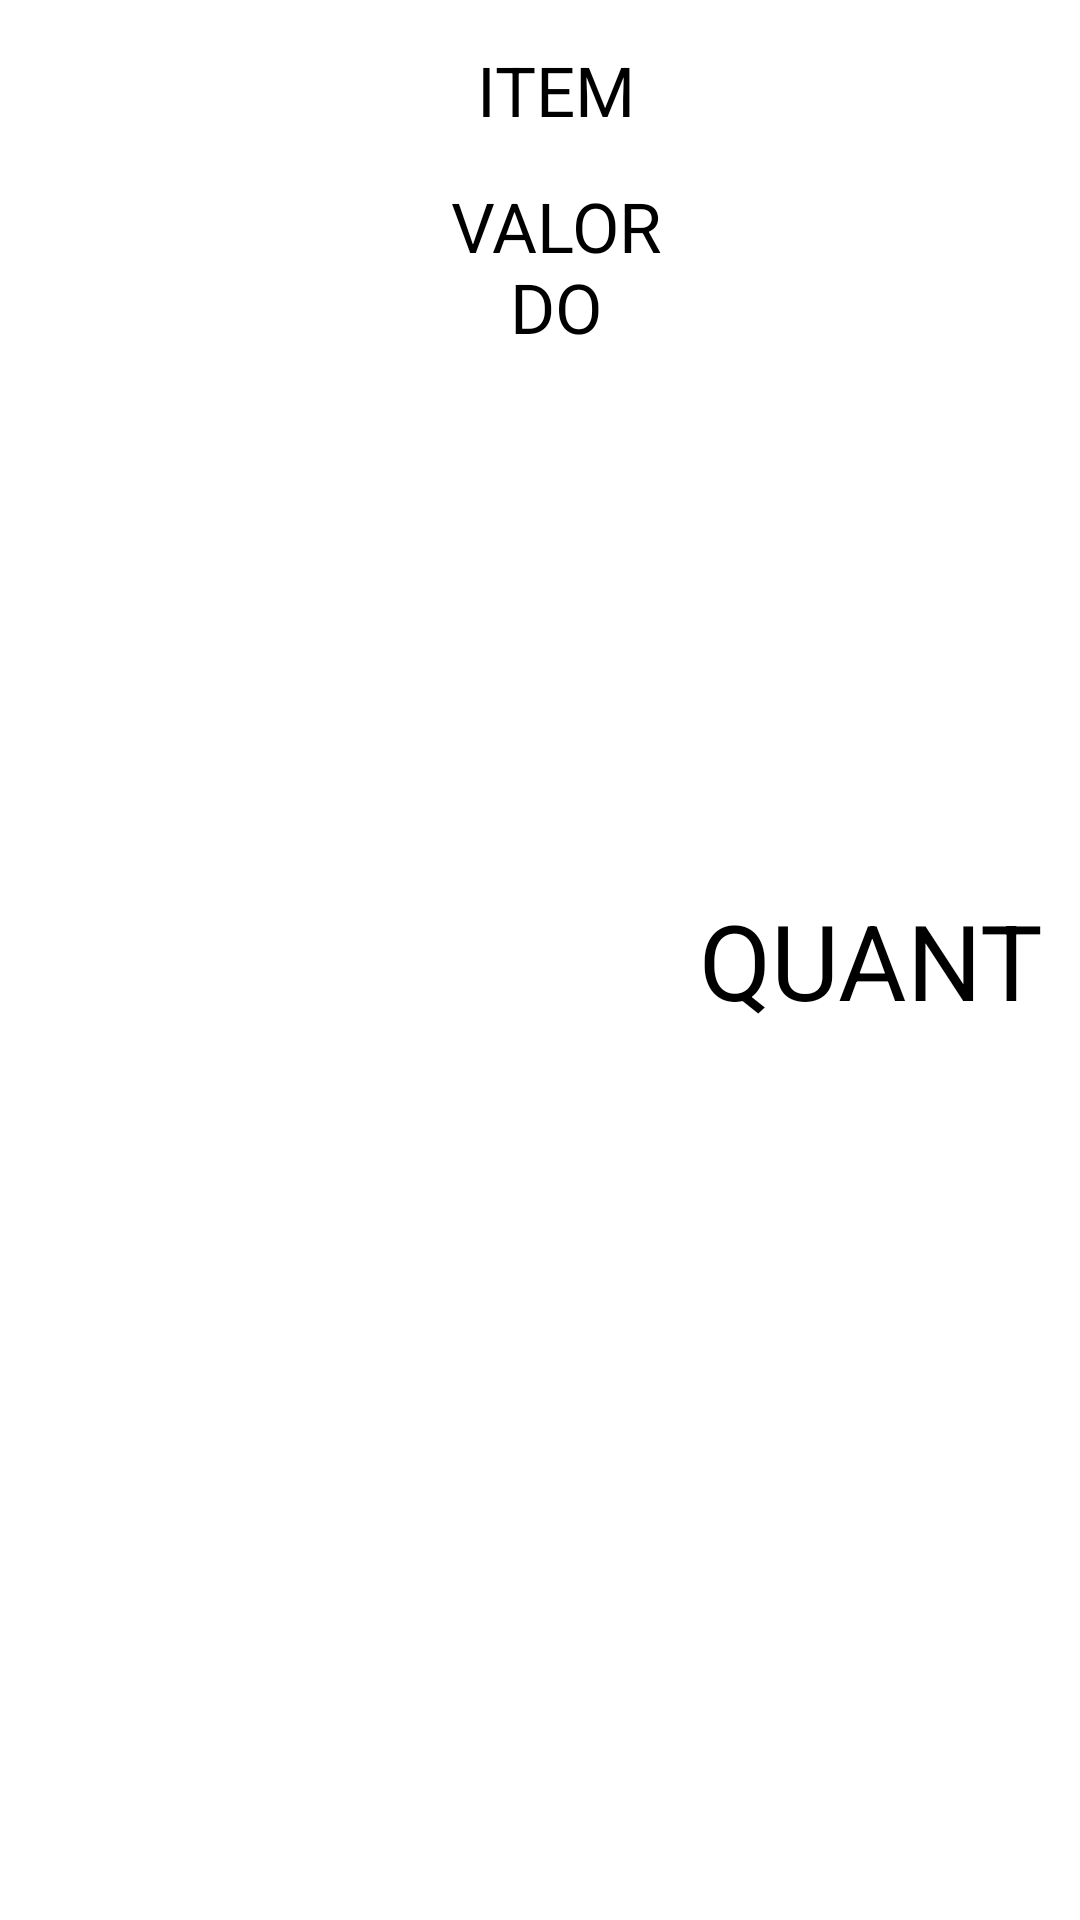

Produce the Android XML layout that renders to this screen, including the resource entries it uses.
<!-- AndroidManifest.xml: application theme Theme.JavaLanches -->
<!-- res/layout/layout_pedido_item.xml -->
<?xml version="1.0" encoding="utf-8"?>
<LinearLayout xmlns:android="http://schemas.android.com/apk/res/android"
    xmlns:app="http://schemas.android.com/apk/res-auto"
    xmlns:tools="http://schemas.android.com/tools"
    android:layout_width="match_parent"
    android:layout_height="120sp"
    android:orientation="horizontal">

    <ImageView
        android:id="@+id/imagemItem"
        android:layout_width="150dp"
        android:layout_height="match_parent">
    </ImageView>

    <LinearLayout
        android:layout_width="0dp"
        android:layout_weight="3"
        android:layout_height="match_parent"
        android:orientation="vertical">

        <TextView
            android:id="@+id/textViewProduto"
            android:layout_width="match_parent"
            android:layout_height="60sp"
            android:text="ITEM"
            android:textAlignment="center"
            android:gravity="center"
            android:textColor="@color/black"
            android:textSize="23sp">
        </TextView>

        <TextView
            android:id="@+id/textViewValorProduto"
            android:layout_width="match_parent"
            android:layout_height="60sp"
            android:text="VALOR DO ITEM"
            android:textAlignment="center"
            android:gravity="center"
            android:textColor="@color/black"
            android:textSize="23dp">
        </TextView>

    </LinearLayout>

    <TextView
        android:id="@+id/textViewQuantidadeProduto"
        android:layout_width="wrap_content"
        android:layout_height="match_parent"
        android:layout_weight="1"
        android:gravity="center"
        android:text="QUANT"
        android:textColor="@color/black"
        android:backgroundTint="#FFFFFF"
        android:textSize="35dp">
    </TextView>

</LinearLayout>
<!-- resources referenced by this layout -->
<resources>
  <color name="black">#FF000000</color>
  <style name="Theme.JavaLanches" parent="Theme.MaterialComponents.DayNight.DarkActionBar">
          
          <item name="colorPrimary">@color/purple_500</item>
          <item name="colorPrimaryVariant">@color/purple_700</item>
          <item name="colorOnPrimary">@color/white</item>
          
          <item name="colorSecondary">@color/teal_200</item>
          <item name="colorSecondaryVariant">@color/teal_700</item>
          <item name="colorOnSecondary">@color/black</item>
          
          <item name="android:statusBarColor" tools:targetApi="l">?attr/colorPrimaryVariant</item>
          
      </style>
  <color name="purple_500">#FF6200EE</color>
  <color name="purple_700">#FF3700B3</color>
  <color name="white">#FFFFFFFF</color>
  <color name="teal_200">#FF03DAC5</color>
  <color name="teal_700">#FF018786</color>
</resources>
